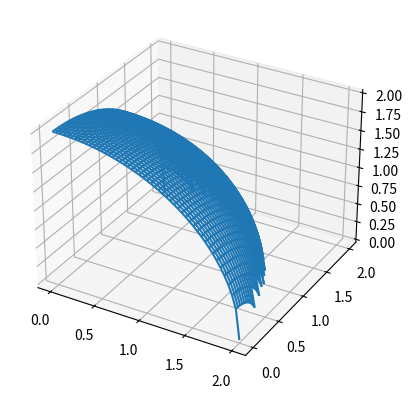

Write the Python code that produced this figure.
import numpy as np
import matplotlib.pyplot as plt
from mpl_toolkits.mplot3d.axes3d import Axes3D

# Sphere at origin: x^2 + y^2 + z*2 = r*2

x = np.linspace(0, 2, 50)
y = np.linspace(0, 2, 50)

x_ = np.outer(np.cos(x), np.sin(y))
y_ = np.outer(np.sin(x), np.sin(y))
z_ = np.outer(np.ones(np.size(x)), np.cos(y))

fig = plt.figure()
ax = Axes3D(fig)
ax.plot_wireframe(x_, y_, z_)

# Method 2
X, Y = np.meshgrid(x, y)
Z = np.sqrt(4 - X ** 2 - Y ** 2)

fig1 = plt.figure()
ax1 = fig1.add_subplot(1, 1, 1, projection='3d')

p = ax1.plot_wireframe(X, Y, Z)
